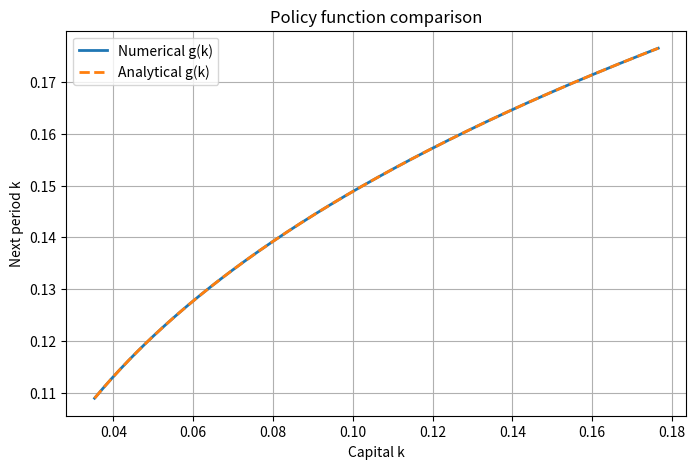
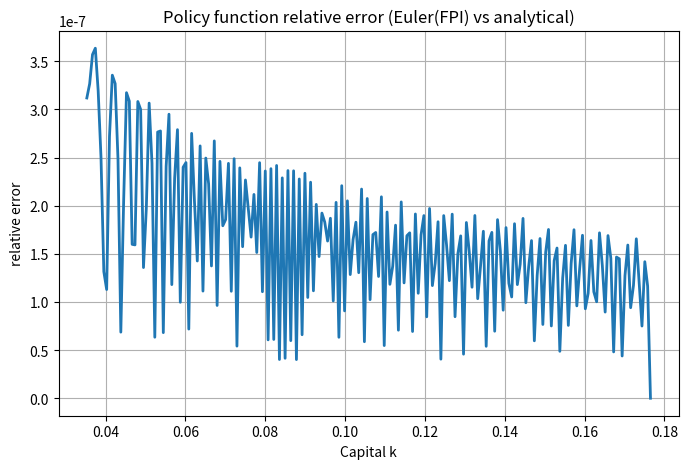

These charts were generated, in order, by the following Python code:
'''Solve numerically the capital policy function of Ramsey model using Euler equation method plus fixed point iteration.'''

import numpy as np
import matplotlib.pyplot as plt
from scipy.optimize import root_scalar


# === parameters setting ===

beta = 0.99
alpha = 0.3
tol = 1e-9
n = 200
damp_factor = 0.2   # for conservative updating

# === full discretiazation ===
a = alpha * beta
k_ss = (a)**(1.0/(1.0 - alpha))
k_min = 0.2 * k_ss
k_max = 1.0 * k_ss
grid = np.linspace(k_min, k_max, n)


# --- primitives: δ=1, z=1, log utility ---
def f(k):      return k**alpha
def fprime(k): return alpha * k**(alpha - 1.0)
def uprime(c): return 1.0 / c

def euler_residual(k, kp, g_prev):
    """F(k,k') = 1/(f(k)-k') - beta*f'(k')/(f(k')-g_prev(k'))"""
    '''k: current capital grid point
       kp: next period capital
       g_prev: previous policy function g(k)'''
    c = f(k) - kp
    if c <= 0:      
        return np.inf
    gp = np.interp(k, grid, g_prev)      # g_prev(k)
    cp = f(gp) - np.interp(gp, grid, g_prev)
    if cp <= 0:
        return -np.inf
    return uprime(c) - beta * uprime(cp) * fprime(gp)


# === analytical solution ===
def k_policy_analytical(k):
    return a * (k ** alpha)


# === numerical solution ===


# --- Fixed Point Iteration state ---

k_new = 0.3 * f(grid)
k_old = np.zeros_like(k_new)
err = err = np.max(np.abs(k_new - k_old)) / np.max(np.abs(k_old))


flag = bool(err > tol)

import time

start_time = time.time()
iter_times = 0

while flag:
    
    k_old = k_new.copy()
    k_old_interp = lambda x: np.interp(x, grid, k_old)
    iter_times += 1

    for i, k_val in enumerate(grid):
        F = lambda x: euler_residual(k_val, x, k_old)   # use F consistently
        left, right = k_min, k_max
        f_left, f_right = F(left), F(right)

        if f_left * f_right <= 0:
            try:
                sol = root_scalar(F, bracket=[left, right], method='bisect')
                k_new[i] = sol.root
            except ValueError:
                # rare: numerical issues at endpoints -> fallback
                k_new[i] = k_policy_analytical(k_val)
        else:
            # scan interval for a sub-bracket with a sign change
            xs = np.linspace(left, right, 200)
            found = False
            for x0, x1 in zip(xs[:-1], xs[1:]):
                if F(x0) * F(x1) <= 0:
                    try:
                        sol = root_scalar(F, bracket=[x0, x1], method='bisect')
                        k_new[i] = sol.root
                        found = True
                        break
                    except ValueError:
                        # if bisect fails here, continue scanning
                        pass
            if not found:
                # no sign change found — use analytical policy as safe fallback
                k_new[i] = k_policy_analytical(k_val)
    k_new = damp_factor * k_new + (1 - damp_factor) * k_old  # conservative dampening
    err = np.max(np.abs(k_new - k_old)) / np.max(np.abs(k_old))
    print(f'Current error: {err:.2e}')
    flag = bool(err > tol)


end_time = time.time()

mean_error = np.mean(np.abs(k_new - k_policy_analytical(grid)) / np.abs(k_policy_analytical(grid)))
max_error = np.max(np.abs(k_new - k_policy_analytical(grid)) / np.abs(k_policy_analytical(grid)))

print(f"maximum absolute error in policy function: {max_error:.5e}")
print(f"mean error in policy function: {mean_error:.5e}")

print(f"Converged in {end_time - start_time:.2f} seconds.")
print(f"The final error is {err:.2e}.")
print(f"Number of iterations: {iter_times}")

# === plot results ===



plt.figure(figsize=(8, 5))
plt.plot(grid, k_new, label="Numerical g(k)", lw=2)
plt.plot(grid, k_policy_analytical(grid), '--', label="Analytical g(k)", lw=2)
plt.xlabel("Capital k")
plt.ylabel("Next period k")
plt.title("Policy function comparison")
plt.grid(True)
plt.legend()  
plt.show()


# === plot error distribution in policy ===
rel_err = np.abs(k_new - k_policy_analytical(grid)) / np.abs(k_policy_analytical(grid))
plt.figure(figsize=(8, 5))
plt.plot(grid, rel_err, lw=2)
plt.xlabel("Capital k")
plt.ylabel("relative error")
plt.title("Policy function relative error (Euler(FPI) vs analytical)")
plt.grid(True)
plt.show()